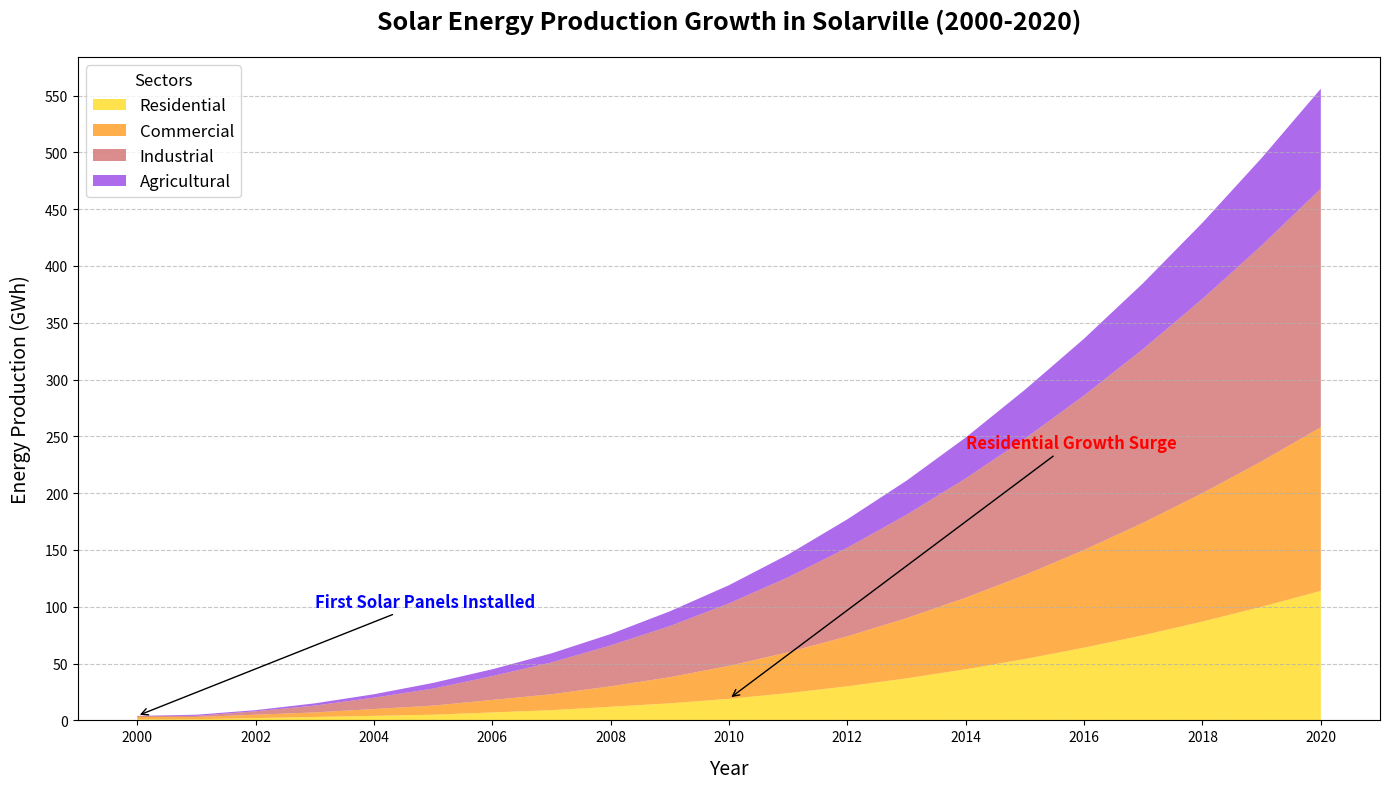

Write Python code to recreate this figure.
import matplotlib.pyplot as plt
import numpy as np

years = np.arange(2000, 2021)

residential_production = np.array([1, 1, 2, 3, 4, 5, 7, 9, 12, 15, 19, 24, 30, 37, 45, 54, 64, 75, 87, 100, 114])
commercial_production = np.array([2, 2, 3, 4, 6, 8, 11, 14, 18, 23, 29, 36, 44, 53, 63, 74, 86, 99, 113, 128, 144])
industrial_production = np.array([1, 1, 3, 6, 10, 15, 21, 28, 36, 45, 55, 66, 78, 91, 105, 120, 136, 153, 171, 190, 210])
agricultural_production = np.array([0, 1, 1, 2, 3, 5, 6, 8, 10, 13, 16, 20, 25, 30, 36, 43, 50, 58, 67, 77, 88])

production_data = np.vstack([residential_production, commercial_production, industrial_production, agricultural_production])

fig, ax = plt.subplots(figsize=(14, 8))

colors = ['#FFD700', '#FF8C00', '#CD5C5C', '#8A2BE2']
labels = ['Residential', 'Commercial', 'Industrial', 'Agricultural']

ax.stackplot(years, production_data, labels=labels, colors=colors, alpha=0.7)

ax.set_title('Solar Energy Production Growth in Solarville (2000-2020)', fontsize=18, fontweight='bold', pad=20)
ax.set_xlabel('Year', fontsize=14, labelpad=10)
ax.set_ylabel('Energy Production (GWh)', fontsize=14, labelpad=10)
ax.set_xticks(years[::2])
ax.set_yticks(np.arange(0, 551, 50))
ax.yaxis.grid(True, linestyle='--', alpha=0.7)

ax.legend(loc='upper left', fontsize=12, title='Sectors', title_fontsize='12')

ax.annotate('First Solar Panels Installed', xy=(2000, 4), xytext=(2003, 100),
            arrowprops=dict(facecolor='black', arrowstyle='->'),
            fontsize=12, color='blue', fontweight='bold')

ax.annotate('Residential Growth Surge', xy=(2010, 19), xytext=(2014, 240),
            arrowprops=dict(facecolor='black', arrowstyle='->'),
            fontsize=12, color='red', fontweight='bold')

plt.tight_layout()
plt.show()
